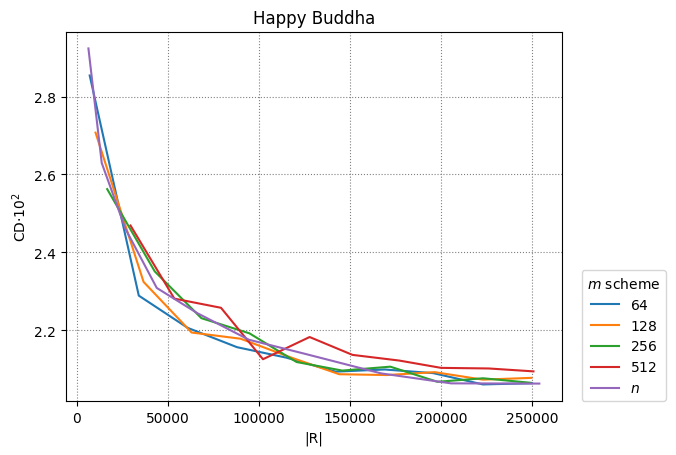

The table this chart was drawn from, first rows:
64, 128, 256, 512, n
5
7232, 34176, 60992, 88128, 115008, 142208, 169024, 195776, 223040, 250048
10432, 36800, 63168, 90048, 117440, 144192, 170176, 196544, 223040, 249664
16832, 42944, 68544, 94912, 120768, 145856, 172224, 198080, 223168, 249280
29632, 53696, 79296, 102336, 127936, 151488, 177088, 200128, 226240, 250816
6532, 13833, 26833, 44032, 66532, 94633, 125136, 167248, 205633, 254032
0.02854, 0.02289, 0.02207, 0.02157, 0.0213, 0.02094, 0.021, 0.0209, 0.02061, 0.02065
0.02707, 0.02325, 0.02195, 0.02179, 0.02131, 0.02088, 0.02086, 0.02093, 0.02074, 0.02078
0.02563, 0.02351, 0.02231, 0.02193, 0.02119, 0.02097, 0.02107, 0.02068, 0.02077, 0.02066
0.02469, 0.02282, 0.02258, 0.02126, 0.02183, 0.02137, 0.02123, 0.02104, 0.02102, 0.02095
0.02923, 0.0263, 0.02461, 0.02309, 0.02244, 0.02176, 0.0214, 0.0209, 0.02064, 0.02064
